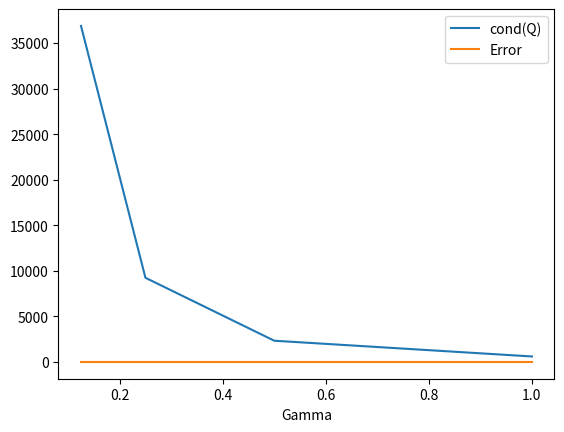

The matplotlib source for this figure:
import numpy
import matplotlib.pyplot as plt
import pandas as pd

# устанавливает размерность матрицы Q и вектора z.
N = 6
# устанавливает значение элемента a матрицы Q
a = 4
# устанавливает значения параметра gamma, для которых нужно решить систему уравнений.
gamma_values = [1.0, 0.5, 0.25, 0.125]

plot_data = {"gamma": [], "cond": [], "error": []}

# начинает цикл, в котором gamma перебирает значения из списка gamma_values
for gamma in gamma_values:
    print("Gamma "+ str(gamma))
    # устанавливает значения переменных x и y в соответствии с текущим значением gamma
    x = 4 + gamma
    y = 4 - gamma

    # создает список g, содержащий значения г в соответствии с заданными формулами.
    g = [2 ** (k - 4) for k in range(1, N + 1)]

    # создает матрицу Q и вектор z, заполненные нулями.
    Q = numpy.zeros((N, N))
    z = numpy.zeros(N)

    # заполняет матрицу Q соответствующими значениями из заданных формул.
    for i in range(N):
        z[i] = y * sum(g[:i]) + a * g[i] + x * sum(g[i + 1:])
        for j in range(N):
            if i > j:
                Q[i][j] = y
            elif i == j:
                Q[i][j] = a
            else:
                Q[i][j] = x
    # вычисляет числа обусловленности матрицы Q.
    cond = numpy.linalg.cond(Q)
    P, R = numpy.linalg.qr(Q)
    #  использует для решения системы уравнений Qw = z с помощью метода LU-разложения
    w = numpy.linalg.solve(R, numpy.dot(P.T, z))
    # создает массив g, содержащий точные значения решения.
    g = numpy.array(g)
    # использует для вычисления относительной погрешности решения
    error = numpy.linalg.norm(w - g, ord=None) / numpy.linalg.norm(g, ord=None)
    #выведем промежуточные значения
    print("z:")
    print(z)

    print("g:")
    print(g)

    print("w:")
    print(w)

    # добавляет данные о текущем значении gamma в соответствующие списки
    plot_data["gamma"].append(gamma)
    plot_data["cond"].append(cond)
    plot_data["error"].append(error)

# Построение таблицы
print('Result table:')
results = pd.DataFrame({
    'Gamma': plot_data["gamma"],
    'cond(Q)': plot_data["cond"],
    'Error': plot_data["error"],
})

print(results.to_string(index=False))

# Построение графика
plt.plot(plot_data["gamma"], plot_data["cond"], label="cond(Q)")
plt.xlabel("Gamma")
plt.legend()
plt.savefig("img1.jpg")
plt.show()

plt.plot(plot_data["gamma"], plot_data["error"], label="Error")
plt.xlabel("Gamma")
plt.legend()
plt.savefig("img2.jpg")
plt.show()